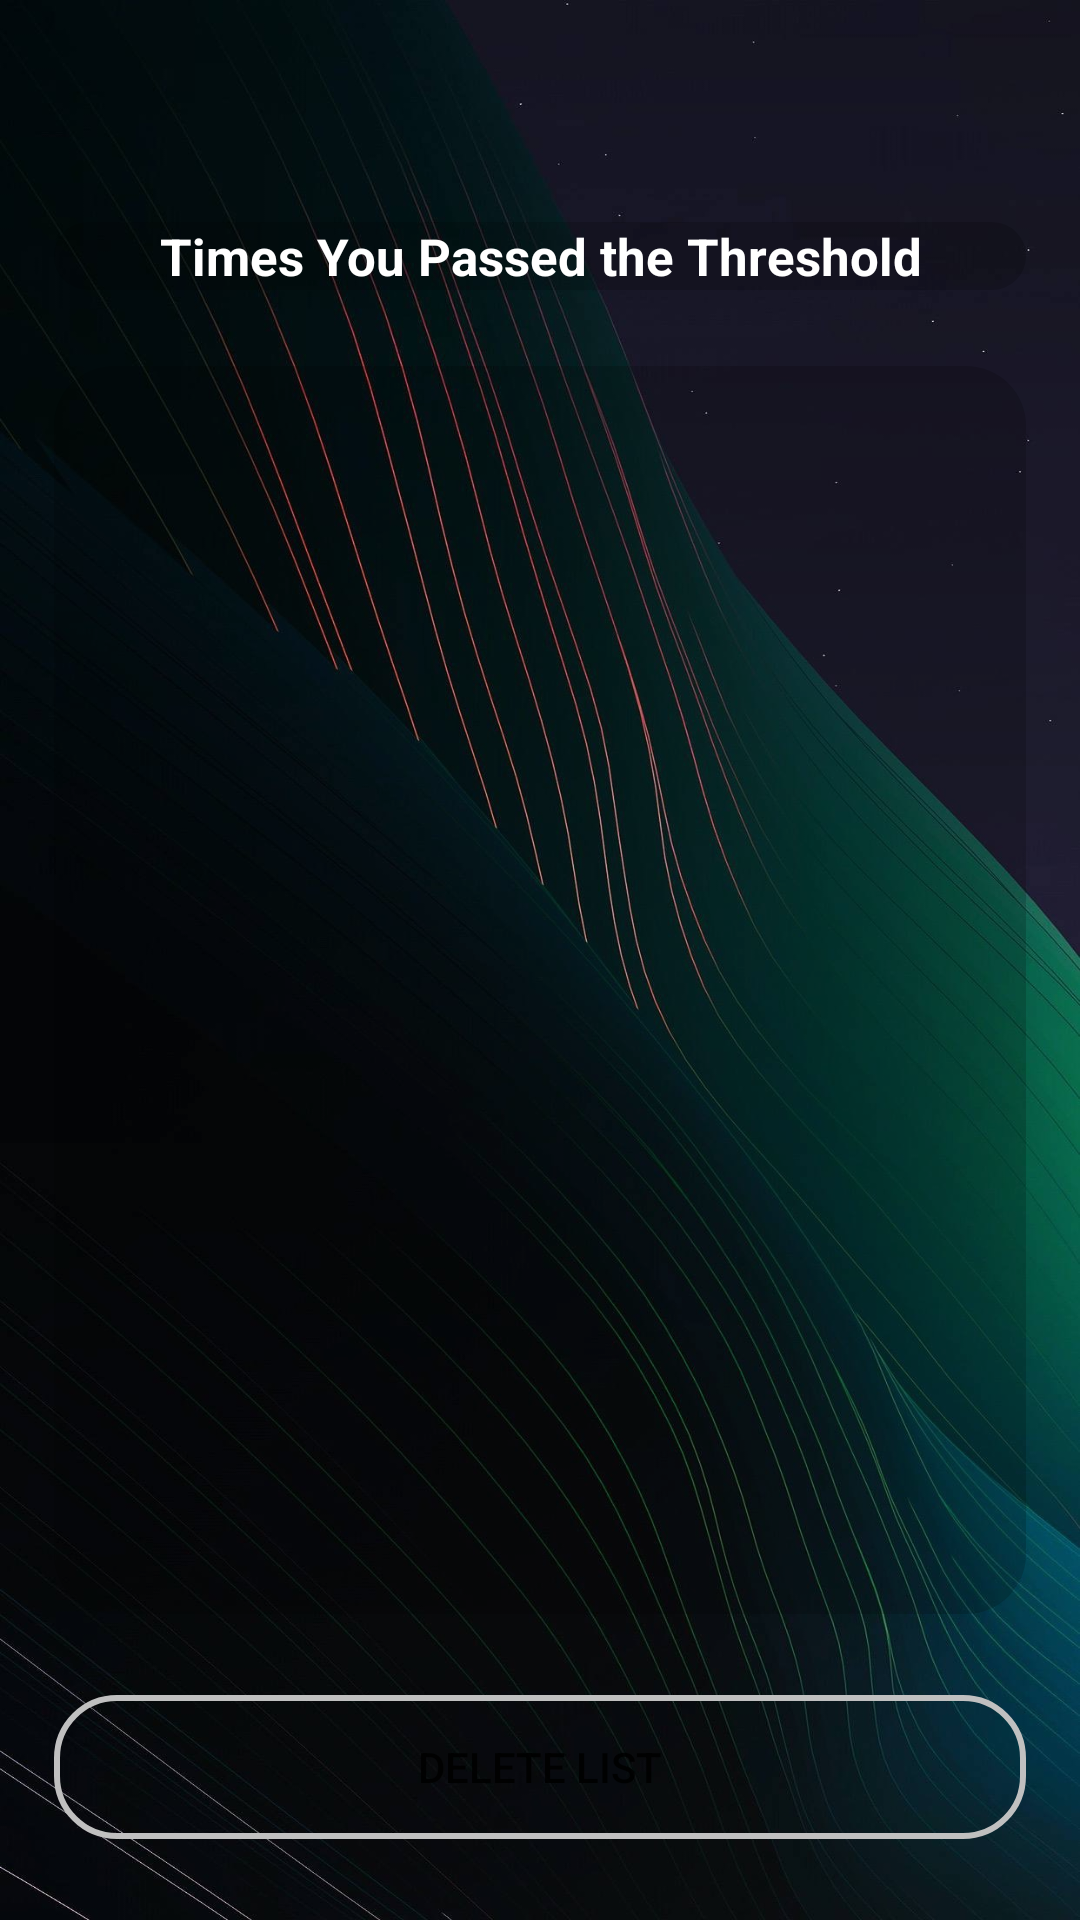

Android layout source for this screen:
<!-- AndroidManifest.xml: application theme Theme.SoundSenseV1 -->
<!-- res/layout/data_fragment.xml -->
<?xml version="1.0" encoding="utf-8"?>
<androidx.constraintlayout.widget.ConstraintLayout xmlns:android="http://schemas.android.com/apk/res/android"
    xmlns:tools="http://schemas.android.com/tools"
    android:layout_width="match_parent"
    android:layout_height="match_parent"
    xmlns:app="http://schemas.android.com/apk/res-auto"
    android:background="@mipmap/backgound1">

    <ListView
        android:id="@+id/sensorListView"
        android:layout_width="0dp"
        android:layout_height="0dp"
        app:layout_constraintBottom_toBottomOf="parent"
        app:layout_constraintEnd_toEndOf="parent"
        app:layout_constraintStart_toStartOf="parent"
        app:layout_constraintTop_toBottomOf="@id/historyTextView"
        android:background="@drawable/vie_bg3"
        app:layout_constraintHeight_percent="0.65"
        app:layout_constraintWidth_percent=".9"
        app:layout_constraintVertical_bias="0.2"/>

    <TextView
        android:id="@+id/historyTextView"
        android:layout_width="0dp"
        android:layout_height="wrap_content"
        app:layout_constraintWidth_percent=".9"
        app:layout_constraintVertical_bias=".12"
        android:textAlignment="center"
        android:text="Times You Passed the Threshold"
        android:textColor="@color/white"
        android:textSize="17sp"
        android:textStyle="bold"
        android:background="@drawable/vie_bg3"
        app:layout_constraintBottom_toBottomOf="parent"
        app:layout_constraintEnd_toEndOf="parent"
        app:layout_constraintStart_toStartOf="parent"
        app:layout_constraintTop_toTopOf="parent" />


    <Button
        android:id="@+id/deleteListButton"
        android:layout_width="0dp"
        android:layout_height="wrap_content"
        android:background="@drawable/edit_text_bg"
        android:text="Delete List"
        app:layout_constraintBottom_toBottomOf="parent"
        app:layout_constraintEnd_toEndOf="parent"
        app:layout_constraintStart_toStartOf="parent"
        app:layout_constraintTop_toBottomOf="@id/sensorListView"
        app:layout_constraintVertical_bias=".5"
        app:layout_constraintWidth_percent=".9" />


</androidx.constraintlayout.widget.ConstraintLayout>
<!-- resources referenced by this layout -->
<resources>
  <color name="white">#FFFFFFFF</color>
  <!-- drawable edit_text_bg (drawable) -->
  <?xml version="1.0" encoding="utf-8"?>
  <shape xmlns:android="http://schemas.android.com/apk/res/android">
  
      <corners android:radius="20dp"/>
  
      <stroke android:width="2dp"
          android:color="@color/silver"/>
  
  </shape>
  <!-- drawable vie_bg3 (drawable-v24) -->
  <?xml version="1.0" encoding="utf-8"?>
  <shape xmlns:android="http://schemas.android.com/apk/res/android"
      android:shape="rectangle">
  
      <solid android:color="@color/transparent_black"/>
  
      <corners android:topLeftRadius="20dp"
          android:topRightRadius="20dp"
          android:bottomLeftRadius="20dp"
          android:bottomRightRadius="20dp"/>
  
  </shape>
  <!-- mipmap backgound1: jpg bitmap (mipmap-xhdpi, 259050 bytes) -->
  <style name="Theme.SoundSenseV1" parent="Theme.MaterialComponents.DayNight.NoActionBar">
          
          <item name="colorPrimary">@color/blue_background1</item>
          <item name="colorPrimaryVariant">@color/blue_background1</item>
          <item name="colorOnPrimary">@color/white</item>
          
          <item name="colorSecondary">@color/light_blue_background2</item>
          <item name="colorSecondaryVariant">@color/light_blue_background2</item>
          <item name="colorOnSecondary">@color/black</item>
          
          <item name="android:statusBarColor" tools:targetApi="l">?attr/colorPrimaryVariant</item>
          
      </style>
  <color name="silver">#C0C0C0</color>
  <color name="transparent_black">#2C000000</color>
  <color name="blue_background1">#152643</color>
  <color name="light_blue_background2">#56BBDF</color>
  <color name="black">#FF000000</color>
</resources>
